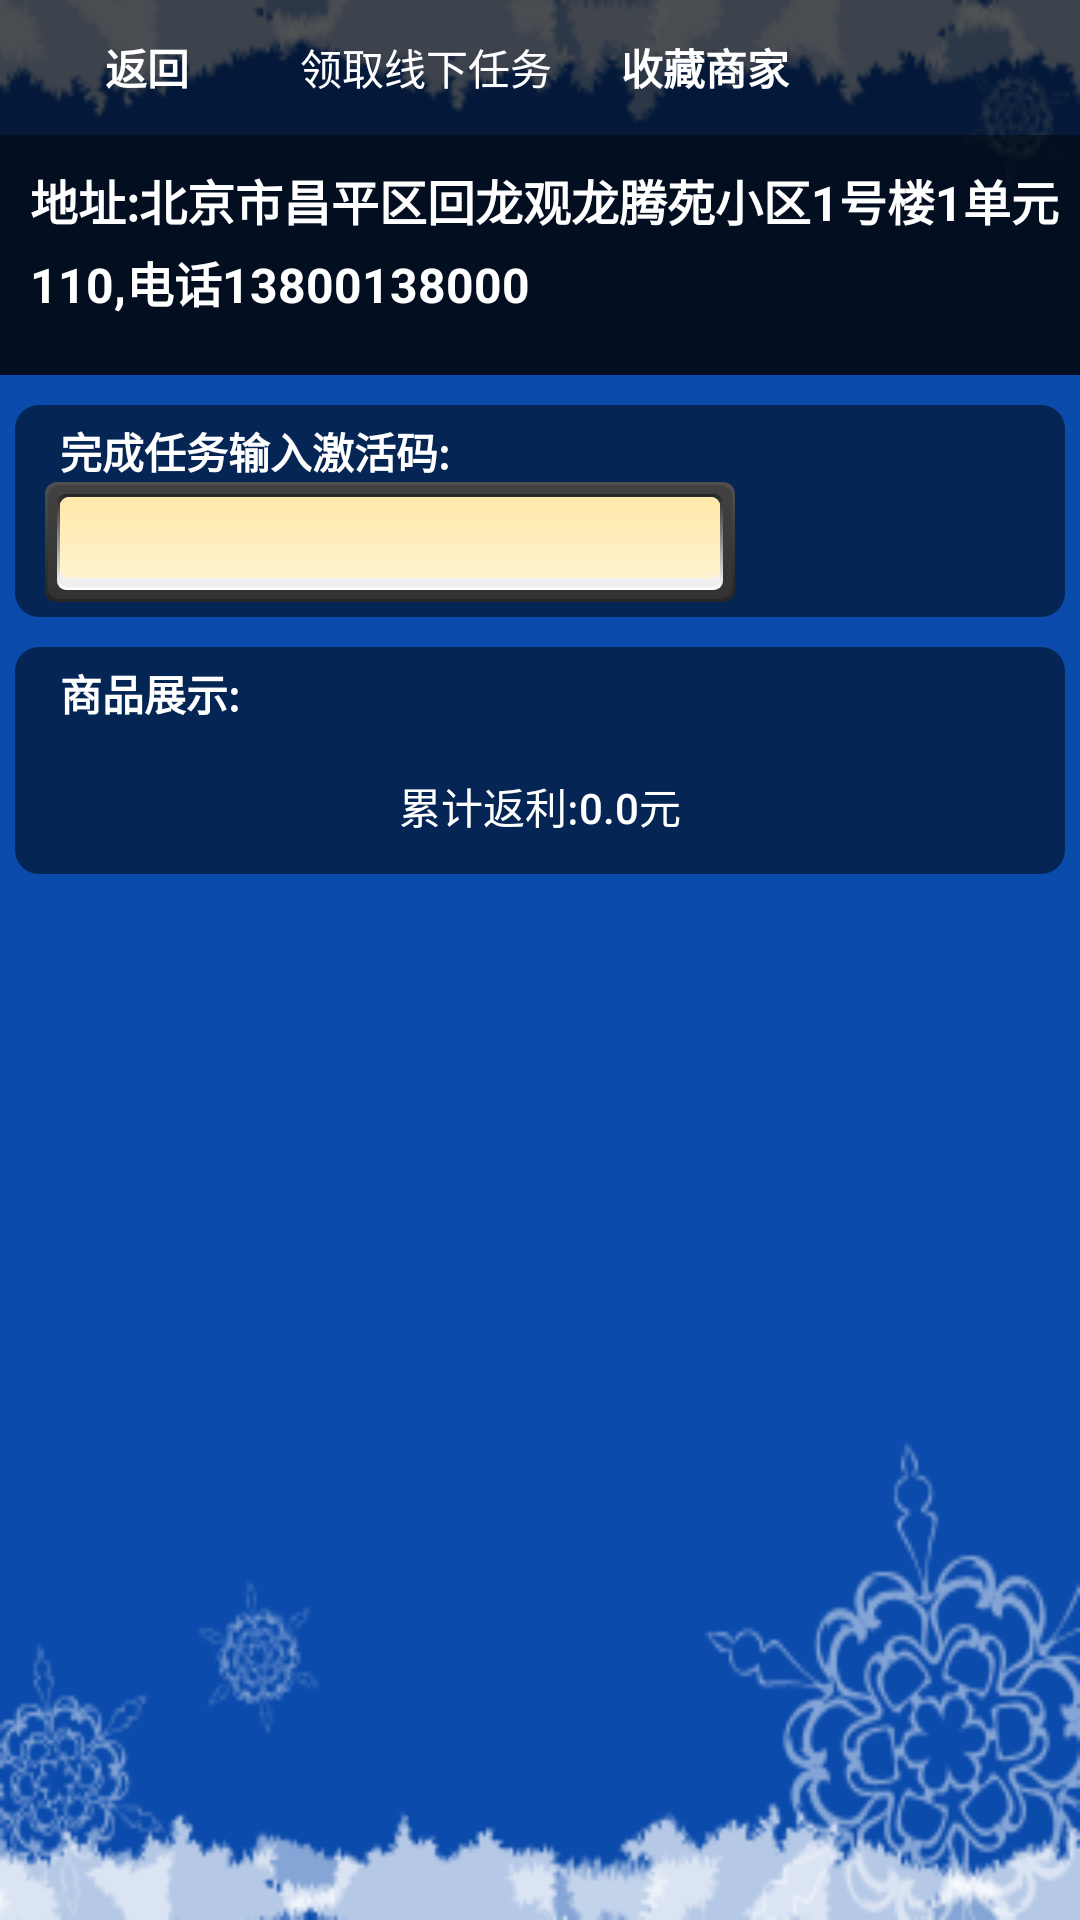

Reconstruct the res/layout file that produces this screen, plus the resources it refers to.
<!-- AndroidManifest.xml: fallback theme Theme.MaterialComponents.DayNight.NoActionBar -->
<!-- res/layout/page_tradecompany_view.xml -->
<?xml version="1.0" encoding="utf-8"?>
<LinearLayout xmlns:android="http://schemas.android.com/apk/res/android"
	android:layout_width="fill_parent" android:layout_height="fill_parent"
	android:orientation="vertical" android:id="@+id/root"
	android:background="@drawable/snow_320_480">
	<LinearLayout xmlns:android="http://schemas.android.com/apk/res/android"
		android:orientation="horizontal" android:layout_width="fill_parent"
		android:layout_height="45dip" android:background="#AA000000">
		
		<Button android:id="@+id/button_back" android:layout_width="wrap_content"
			android:layout_height="fill_parent" android:layout_alignParentRight="true"
			android:layout_marginRight="10dip" style="@style/simple_button"
			android:layout_margin="5.0dip" android:text="返回" />
		
		<Button android:id="@+id/button_get_task" android:layout_width="wrap_content"
			android:layout_height="wrap_content" android:text="领取线下任务"
			android:background="@drawable/simple_button_background"
			android:textColor="#ffffffff">
		</Button>
		
		<Button android:id="@+id/button_collect" android:layout_width="wrap_content"
			android:layout_height="fill_parent" android:layout_alignParentRight="true"
			android:layout_marginRight="10dip" style="@style/simple_button"
			android:layout_margin="5.0dip" android:text="收藏商家" />
	</LinearLayout>
	<RelativeLayout android:id="@+id/user_message"
		android:layout_width="fill_parent" android:layout_height="wrap_content"
		android:background="@drawable/shape_5" android:paddingTop="10.0dip"
		android:paddingBottom="10.0dip">
		<ScrollView android:id="@+id/news_content_scrollview"
			android:layout_width="fill_parent" android:scrollbarThumbVertical="@drawable/scrollbar_drawable"
			android:layout_height="60.0dip" android:layout_marginLeft="10.0dip"
			android:layout_weight="1.0">
			<TextView android:id="@+id/role" android:layout_width="wrap_content"
				android:layout_height="60.0dip" style="@style/castle_message"
				android:text="地址:北京市昌平区回龙观龙腾苑小区1号楼1单元110,电话13800138000" />
		</ScrollView>
	</RelativeLayout>
	<LinearLayout xmlns:android="http://schemas.android.com/apk/res/android"
		android:layout_width="fill_parent" android:layout_height="wrap_content"
		android:orientation="vertical" android:layout_marginTop="5.0dip"
		android:background="@drawable/castle_msg_bg">
		<TextView android:id="@+id/tv_activecode"
			android:layout_width="wrap_content" android:layout_height="wrap_content"
			android:layout_marginLeft="10.0dip" style="@style/user_message"
			android:text="完成任务输入激活码:" />
		<EditText android:id="@+id/et_activecode" android:background="@drawable/search_field"
			android:paddingLeft="10.0dip" android:layout_width="wrap_content"
			android:layout_height="40.0dip" android:layout_marginLeft="5.0dip"
			android:width="230.0dip" android:singleLine="true" android:maxLength="100"
			android:imeOptions="actionDone" />
	</LinearLayout>
	<LinearLayout xmlns:android="http://schemas.android.com/apk/res/android"
		android:orientation="vertical" android:layout_width="fill_parent"
		android:layout_height="wrap_content" android:background="@drawable/simple_bg"
		android:padding="10.0dip">
		<TextView android:id="@+id/tv_goodlist" android:layout_width="wrap_content"
			android:layout_height="wrap_content" android:layout_marginLeft="10.0dip"
			style="@style/user_message" android:text="商品展示:" />
		<Gallery android:id="@+id/gallery" android:layout_width="fill_parent"
			android:layout_height="wrap_content" android:layout_alignParentLeft="true"
			android:gravity="center_vertical" android:spacing="10dip"
			android:padding="5.0dip" />
		<Button android:id="@+id/button_return_money"
			android:layout_width="wrap_content" android:layout_height="35.0dip"
			android:layout_gravity="center" android:text="累计返利:0.0元"
			android:background="@drawable/simple_button_background"
			android:textColor="#ffffffff">
		</Button>
	</LinearLayout>
</LinearLayout>
<!-- resources referenced by this layout -->
<resources>
  <!-- drawable castle_msg_bg (drawable-mdpi) -->
  <?xml version="1.0" encoding="UTF-8"?>
  
  <shape xmlns:android="http://schemas.android.com/apk/res/android">
  	<solid android:color="#80000000" />
  	<stroke android:width="10.0dip" android:color="#00000000"
  		android:background="#00000000" />
  	<padding android:left="10dip" android:right="10dip"
  		android:top="10dip" android:bottom="10dip" />
  	<corners android:radius="8.0dip" />
  </shape>
  <!-- drawable scrollbar_drawable (drawable-mdpi) -->
  <?xml version="1.0" encoding="UTF-8"?>
  
  <shape xmlns:android="http://schemas.android.com/apk/res/android">
  	<gradient android:startColor="#80808080" android:endColor="#80808080"
  		android:angle="0.0" />
  	<corners android:radius="4.0dip" />
  </shape>
  <!-- drawable shape_5 (drawable-mdpi) -->
  <?xml version="1.0" encoding="utf-8"?>
  
  <shape
  	xmlns:android="http://schemas.android.com/apk/res/android"
  	android:shape="rectangle">
  	<gradient
  		android:startColor="#D0000000"
  		android:endColor="#D0000000"
  		android:angle="270" />
  </shape>
  <!-- drawable simple_bg (drawable-mdpi) -->
  <?xml version="1.0" encoding="UTF-8"?>
  <shape xmlns:android="http://schemas.android.com/apk/res/android">
  	<solid android:color="#80000000" />
  	<stroke android:width="10.0dip" android:color="#00000000"
  		android:background="#00000000" />
  	<padding android:left="10dip" android:right="10dip"
  		android:top="5dip" android:bottom="10dip" />
  	<corners android:radius="8.0dip" />
  </shape>
  <!-- drawable simple_button_background (drawable-mdpi) -->
  <?xml version="1.0" encoding="utf-8"?>
  <selector xmlns:android="http://schemas.android.com/apk/res/android">
  	<item android:state_enabled="false" android:drawable="@drawable/btn_onscreen_disabled" />
  	<item android:state_focused="true" android:state_pressed="true"
  		android:drawable="@drawable/btn_onscreen_pressed" />
  	<item android:state_focused="false" android:state_pressed="true"
  		android:drawable="@drawable/btn_onscreen_pressed" />
  	<item android:state_focused="true" android:drawable="@drawable/btn_onscreen_selected" />
  	<item android:state_focused="false" android:state_pressed="false"
  		android:drawable="@drawable/btn_onscreen_clear" />
  </selector>
  <style name="castle_message">
  		<item name="android:textSize">16.0sp</item>
  		<item name="android:textColor">#FFFFFFFF</item>
  		<item name="android:textStyle">bold</item>
  		<item name="android:lineSpacingExtra">4.0sp</item>
  	</style>
  <style name="simple_button">
  		<item name="android:background">@drawable/simple_button_background</item>
  		<item name="android:textColor">#FFFFFFFF</item>
  		<item name="android:textStyle">bold</item>
  	</style>
  <style name="user_message">
  		<item name="android:textSize">14.0sp</item>
  		<item name="android:textColor">#FFFFFFFF</item>
  		<item name="android:textStyle">bold</item>
  		<item name="android:layout_width">wrap_content</item>
  		<item name="android:layout_height">wrap_content</item>
  		<item name="android:lineSpacingExtra">4.0sp</item>
  		<item name="android:singleLine">true</item>
  	</style>
</resources>
